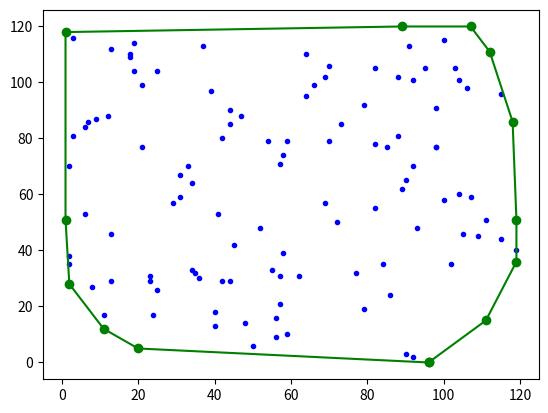

This chart was generated by the following Python code:
from random import randint
import matplotlib.pyplot as plt


def orientation(m, n, o):
    val = ((n[1]-m[1])*(o[0]-n[0])) - ((o[1]-n[1])*(n[0]-m[0]))
    if val > 0:
        return 1
    elif val < 0:
        return -1
    else:   
        return 0

def distance(m, n):
    return (n[0]-m[0])**2 + (n[1]-m[1])**2

def Sorting_with_bubble(coordinates, b):
    for coord_ith in range(len(coordinates)):
        for j in range(len(coordinates)-coord_ith-1):
            if (orientation(b, coordinates[j], coordinates[j+1]) > 0) or (orientation(b, coordinates[j], coordinates[j+1])==0 and (distance(b, coordinates[j]) > distance(b, coordinates[j+1]))):
                temp = coordinates[j+1]
                coordinates[j+1] = coordinates[j]
                coordinates[j] = temp

    return coordinates


def Convex_hull_through_graham(coordinates):
    b = min(coordinates, key= lambda coord: (coord[1], coord[0]))
    coord_ith = coordinates.index(b)
    coordinates[coord_ith]=coordinates[0]
    coordinates[0] = b
    coordinates = [b] + Sorting_with_bubble(coordinates[1:], b)
    size_triplet = [coordinates[0], coordinates[1], coordinates[2]]
    for coord_ith in range(3, len(coordinates)):
        while len(size_triplet)>=3 and orientation(size_triplet[-2], size_triplet[-1], coordinates[coord_ith]) >= 0:
            size_triplet.pop()            
        size_triplet.append(coordinates[coord_ith])
    return size_triplet+[size_triplet[0]]


def random_points(n=30):
    coordinates = [(randint(0, n), randint(0, n)) for _ in range(n)]
    print (coordinates)
    return coordinates


if __name__ == "__main__":
    coordinates = random_points(120)

    X = [coord[0] for coord in coordinates]
    Y = [coord[1] for coord in coordinates]
    plt.plot(X, Y, '.b')

    boundary_poly = Convex_hull_through_graham(coordinates)

    X = [coord[0] for coord in boundary_poly]
    Y = [coord[1] for coord in boundary_poly]
    plt.plot(X, Y, '-og')

    plt.show()